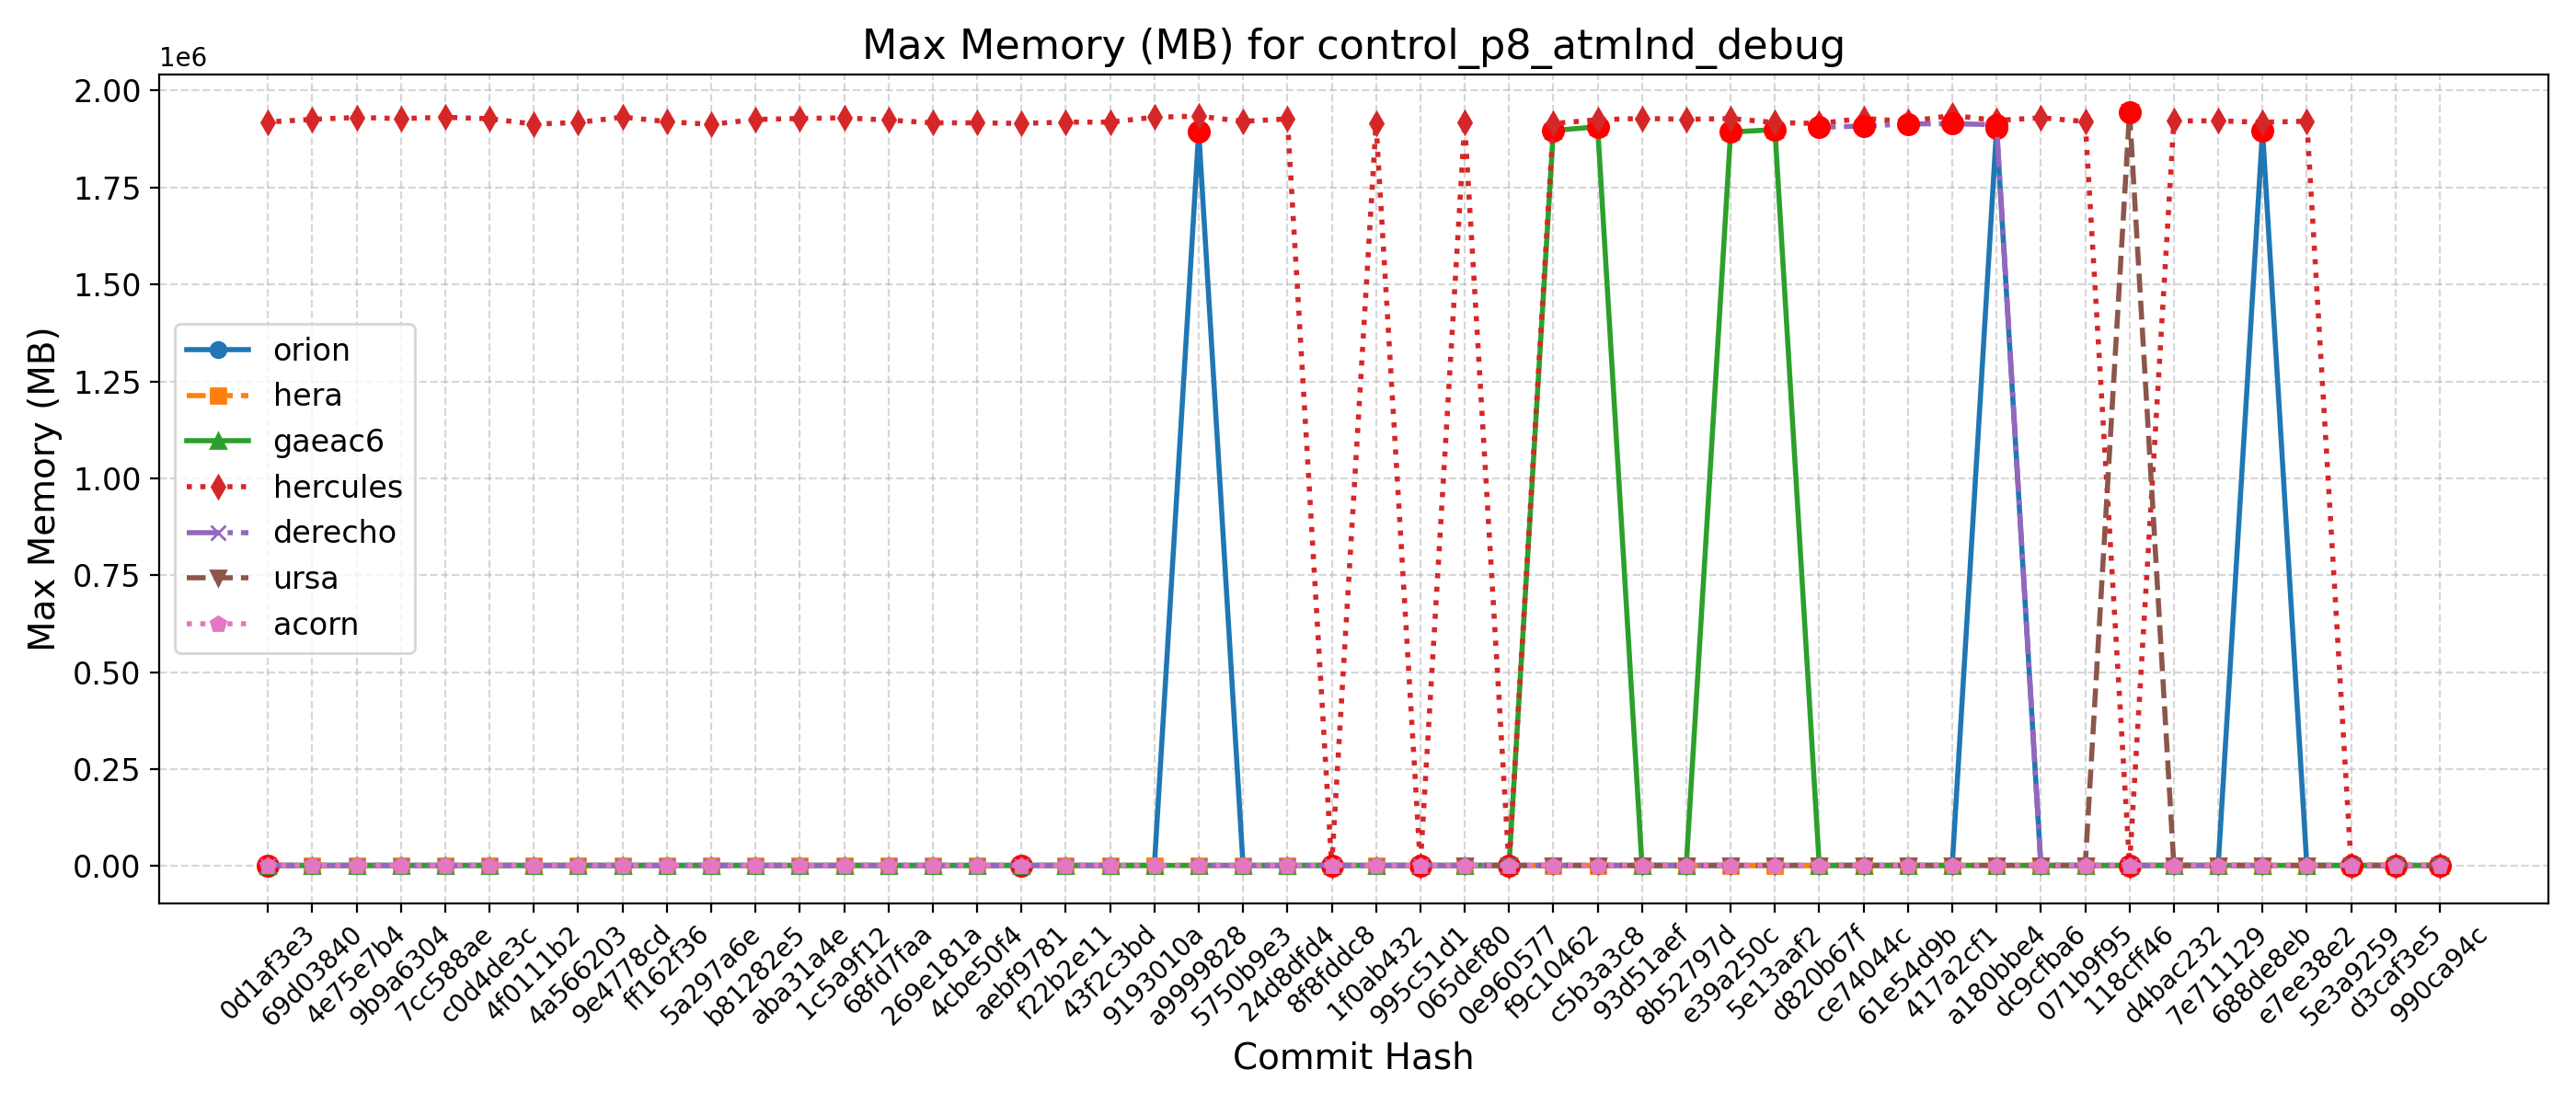

Values plotted in this chart, from the file beside it:
Hash, Date, Message, orion, hera, gaeac6, hercules, derecho, ursa, wcoss2, acorn
990ca94c, 2025-09-16, Update tests such that LSM and LANDICE a…, 1898, 1880, 1895, 1924, , 1943, , 1914
d3caf3e5, 2025-09-15, update mom6 to its main repo. 20250818 c…, 1897, 1884, 1898, 1924, , 1941, , 1911
5e3a9259, 2025-09-10, Introduce tuning parameter for convectiv…, 1896, 1883, 1898, 1914, , 1968, , 1912
e7ee38e2, 2025-09-08, Scale-aware 3DTKE EDMF and TTE-EDMF GFS …, 1897, 1883, 1899, 1921116, , 1965, , 1911
688de8eb, 2025-09-04, Fix default cdmbgwd settings (#2788), 1896388, 1889, 1895, 1918440, 1908, 1973, , 1911
7e711129, 2025-09-02, Use container with spack stack 1.9.2 (#2…, 1904, 1895, 1899, 1921992, 1908, 1958, , 1910
d4bac232, 2025-08-29, MPAS dycore + Atmosphere Generalization …, 1904, 1895, 1899, 1921992, 1908, 1958, , 1910
118cff46, 2025-08-25, Add FV3 grid mask for regional domains t…, 1896, 1891, 1897, 1928, 1905, 1945132, , 1910
071b9f95, 2025-08-22, Fix Restart IAU and Ultra-Low Reproducib…, 1904, 1882, 1903, 1920344, 1916, 1974, , 1912
dc9cfba6, 2025-08-19, Update CICE through 2025-07 and switch t…, 1903, 1875, 1905, 1929920, 1917, 1958, , 1911
a180bbe4, 2025-08-15, FV3: Fix Prate_avg and UPP call freq + F…, 1902876, 1879, 1896, 1923080, 1912036, 1944, , 1912
417a2cf1, 2025-08-13, Fix conus13km tests restart and decompos…, 1901, 1892, 1892, 1936072, 1914772, 1949, , 1911
61e54d9b, 2025-08-11, Add two-way ocean-wave coupling feature …, 1902, 1882, 1904, 1920072, 1914192, 1967, , 1911
ce74044c, 2025-08-06, Create a user-friendly "process model" t…, 1893, 1892, 1906, 1928640, 1908652, 1962, , 1910
d820b67f, 2025-08-01, Update GOCART to v2.4.3 (#2819), 1892, 1882, 1903, 1915232, 1905300, 1940, , 1910
5e13aaf2, 2025-07-29, Update DATM meshes and switch to bilinea…, 1892, 1879, 1899292, 1917640, , 1973, , 1910
e39a250c, 2025-07-24, Update FV3 hash to include UPP ss192/Urs…, 1889, 1870, 1893232, 1927944, 1913, 1961, , 1910
8b52797d, 2025-07-21, Combination of 2684,2707,2771 (MERRA2 3-…, 1898, 1884, 1900, 1926084, 1909, 1961, , 1909
93d51aef, 2025-07-17, Exporting Canopy Variables from AQM to F…, 1894, 1890, 1891, 1928332, 1913, 1953, , 1913
c5b3a3c8, 2025-07-14, GFDLMP-v3 and TEMPO MP microphysics (#25…, 1902, 1886, 1906832, 1924764, 1907, 1970, , 1919
f9c10462, 2025-07-11, Combination of several CCPP-physics PRs …, 1907, 1884, 1897040, 1915220, 1921, 1962, , 1916
0e960577, 2025-07-09, Combination #2777 (maintask writes CMEPS…, 1894, 1886, 1896, 1925, 1908, 1951, , 1918
065def80, 2025-07-07, Port UFS-WM to Ursa (#2471), 1900, 1887, 1907, 1917196, 1907, 1956, , 1916
995c51d1, 2025-07-03, Upgrade UFS-WM to spack-stack/1.9.2 (#26…, 1900, 1887, 1907, 1915, 1907, , , 1916
1f0ab432, 2025-07-01, Reduce WW3 memory use (#2624), 1896, 1899, 1921, 1915144, 1917, , , 1923
8f8fddc8, 2025-06-30, Bring in scale-aware 3DTKE related chang…, 1896, 1898, 1918, 1921, 1916, , , 1923
24d8dfd4, 2025-06-26, Slight modification in orographic gravit…, 1900, 1891, 1914, 1927068, 1924, , , 1918
5750b9e3, 2025-06-20, gcycle update (#2747), 1893, 1909, 1917, 1920800, 1925, , , 1920
a9999828, 2025-06-12, Add a new parameter in dycore to control…, 1895032, 1899, 1916, 1934132, 1912, , , 1921
9193010a, 2025-06-06, In Noah-MP, set zero for canopy liquid a…, 1893, 1893, 1915, 1931472, , , , 1921
43f2c3bd, 2025-06-04, Urgent Documentation Update for HSD Capa…, 1893, 1892, 1918, 1918740, 1919, , , 1921
f22b2e11, 2025-06-02, Bug fix for surface roughness calculatio…, 1893, 1892, 1918, 1918740, 1919, , , 1921
aebf9781, 2025-05-27, Fix bug to improve wave initialization b…, 1886, 1853, 1921, 1915380, 1914, , , 1921
4cbe50f4, 2025-05-23, Add idealized, regional tropical cyclone…, 1891, 1858, 1920, 1916944, 1924, , , 1922
269e181a, 2025-05-23, Add GFSv17 IAU restart tests without wav…, 1891, 1858, 1920, 1916944, 1924, , , 1922
68fd7faa, 2025-05-15, Enable Hera, Hercules Gnu tests: cpld_de…, 1901, 1905, 1920, 1924060, 1920, , , 1920
1c5a9f12, 2025-05-09, Add "ultra low" coupled configurations t…, 1901, 1895, 1920, 1929740, 1920, , , 1920
aba31a4e, 2025-05-06, Resolve miscellaneous WM issues and upda…, 1889, 1865, 1915, 1928108, 1919, , , 1920
b81282e5, 2025-05-05, Switch to vector remapping and bilinear …, 1889, 1865, 1915, 1925588, 1919, , , 1920
5a297a6e, 2025-05-02, improve coupled model startup cost for w…, 1894, 1862, 1917, 1912896, 1916, , , 1928
ff162f36, 2025-05-01, NSSL MP scheme updates + Stochastic Phys…, 1891, 1868, 1921, 1920084, 1912, , , 1922
9e4778cd, 2025-04-25, Loosen restriction on optional arguments…, 1895, 1862, 1915, 1931688, 1919, , , 1920
4a566203, 2025-04-23, CMake Atmosphere Dycore Generalization +…, 1888, 1861, 1920, 1917840, 1923, , , 1919
4f0111b2, 2025-04-21, Add CMEPS log file at restart write; IAU…, 1889, 1873, 1919, 1913724, 1919, , , 1920
c0d4de3c, 2025-04-18, Update mom6 to its main repository 20250…, 1893, 1860, 1912, 1927392, 1921, , , 1919
7cc588ae, 2025-04-16, Add PIO configuration variables for CMEP…, 1890, 1872, 1920, 1931336, 1922, , , 1923
9b9a6304, 2025-04-11, Memcheck fixes (#2655), 1894, 1855, 1914, 1927844, 1923, , , 1921
4e75e7b4, 2025-04-10, Update upp submodule to the latest UPP (…, 1886, 1866, 1922, 1930776, 1913, , , 1926
69d03840, 2025-04-07, Use ESMF Redist instead of Remap for FV3…, 1889, 1864, 1929, 1925832, 1916, , , 1925
0d1af3e3, 2025-04-02, Convert GFS DDTs from blocked data struc…, 1893, 1914, 1929, 1919088, 1924, , , 1927
